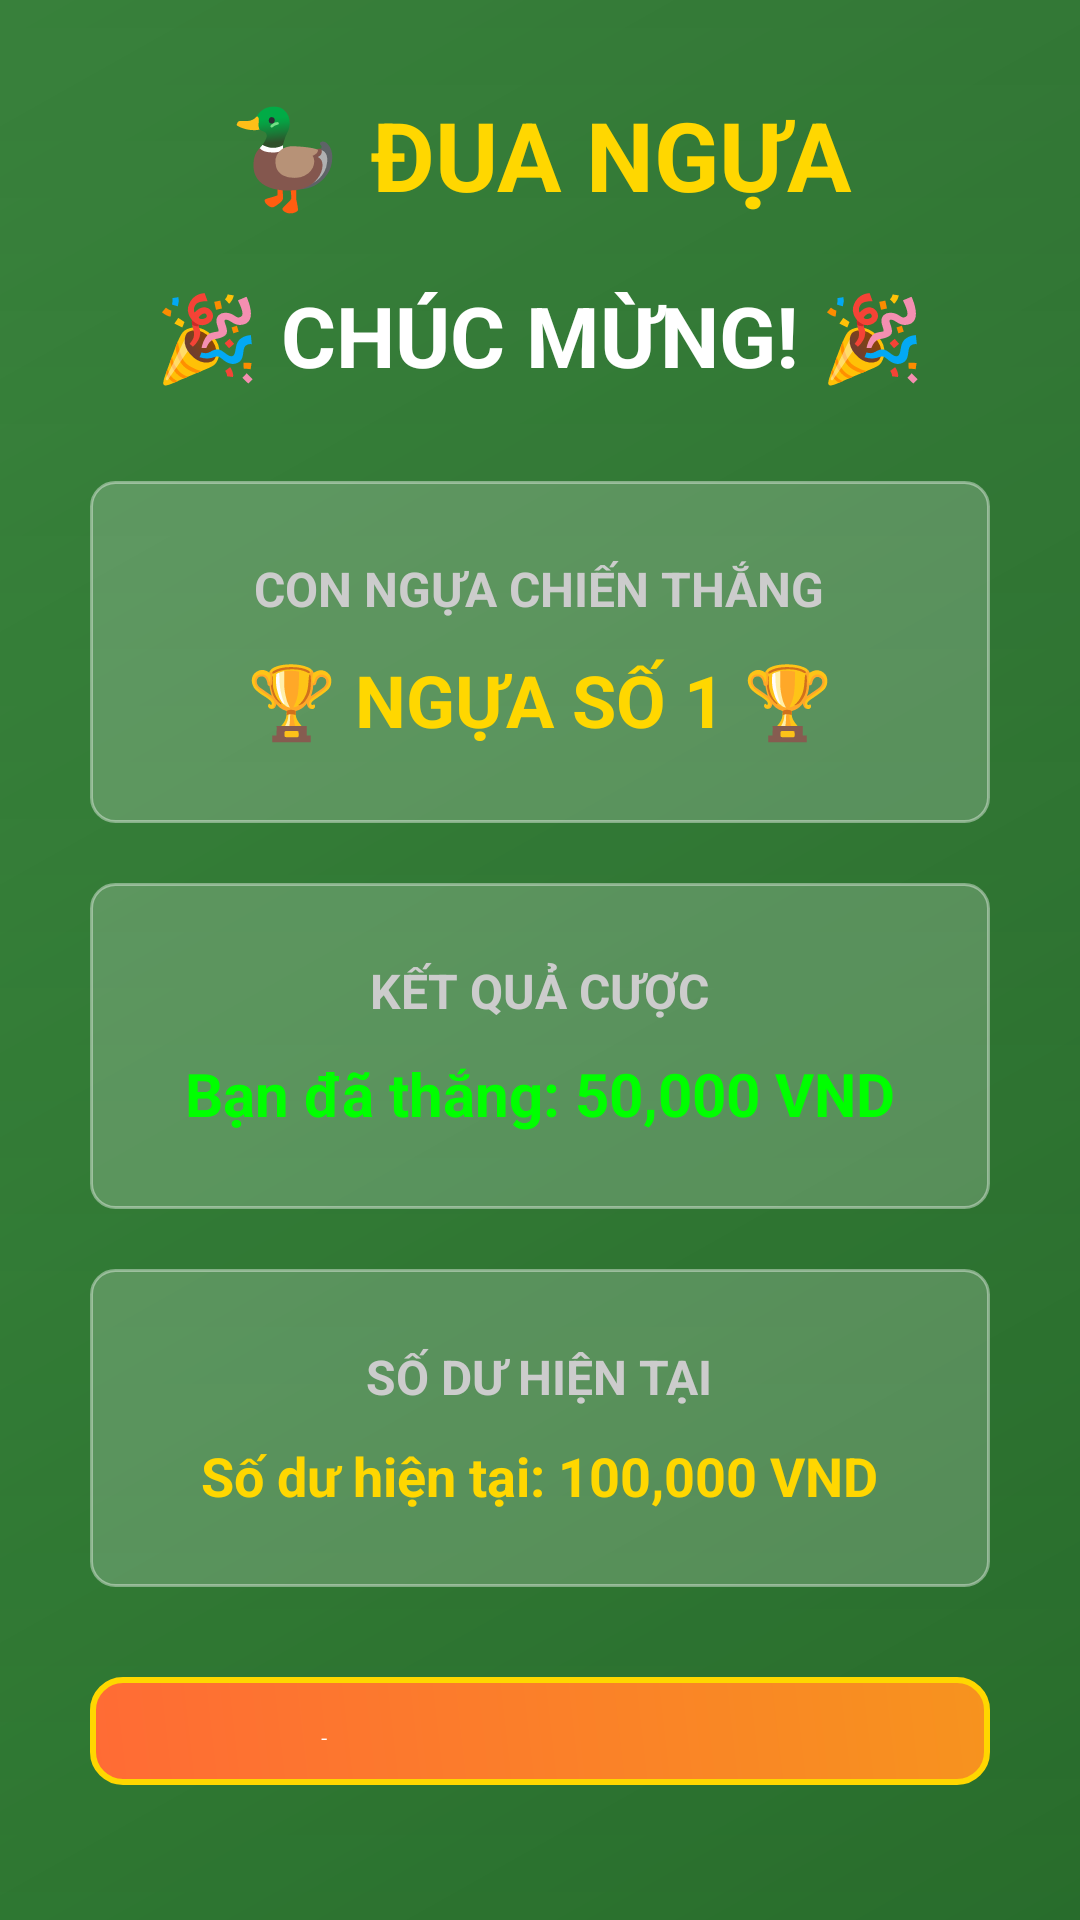

Reconstruct the res/layout file that produces this screen, plus the resources it refers to.
<!-- AndroidManifest.xml: application theme Theme.DuckRace -->
<!-- res/layout/activity_win.xml -->
<?xml version="1.0" encoding="utf-8"?>
<LinearLayout xmlns:android="http://schemas.android.com/apk/res/android"
    android:layout_width="match_parent"
    android:layout_height="match_parent"
    android:orientation="vertical"
    android:padding="30dp"
    android:background="@drawable/background_login"
    android:gravity="center">

    
    <TextView
        android:layout_width="wrap_content"
        android:layout_height="wrap_content"
        android:text="🦆 ĐUA NGỰA"
        android:textSize="32sp"
        android:textStyle="bold"
        android:textColor="#FFD700"
        android:layout_marginBottom="20dp" />

    
    <TextView
        android:id="@+id/resultTitle"
        android:layout_width="wrap_content"
        android:layout_height="wrap_content"
        android:text="🎉 CHÚC MỪNG! 🎉"
        android:textSize="28sp"
        android:textStyle="bold"
        android:textColor="#FFFFFF"
        android:layout_marginBottom="30dp"
        android:gravity="center" />

    
    <LinearLayout
        android:layout_width="match_parent"
        android:layout_height="wrap_content"
        android:orientation="vertical"
        android:background="@drawable/edittext_background"
        android:padding="25dp"
        android:layout_marginBottom="20dp"
        android:gravity="center">

        <TextView
            android:layout_width="wrap_content"
            android:layout_height="wrap_content"
            android:text="CON NGỰA CHIẾN THẮNG"
            android:textSize="16sp"
            android:textStyle="bold"
            android:textColor="#CCCCCC"
            android:layout_marginBottom="10dp" />

        <TextView
            android:id="@+id/winnerText"
            android:layout_width="wrap_content"
            android:layout_height="wrap_content"
            android:text="🏆 NGỰA SỐ 1 🏆"
            android:textSize="24sp"
            android:textStyle="bold"
            android:textColor="#FFD700"
            android:gravity="center" />

    </LinearLayout>

    
    <LinearLayout
        android:layout_width="match_parent"
        android:layout_height="wrap_content"
        android:orientation="vertical"
        android:background="@drawable/edittext_background"
        android:padding="25dp"
        android:layout_marginBottom="20dp"
        android:gravity="center">

        <TextView
            android:layout_width="wrap_content"
            android:layout_height="wrap_content"
            android:text="KẾT QUẢ CƯỢC"
            android:textSize="16sp"
            android:textStyle="bold"
            android:textColor="#CCCCCC"
            android:layout_marginBottom="10dp" />

        <TextView
            android:id="@+id/winningsText"
            android:layout_width="wrap_content"
            android:layout_height="wrap_content"
            android:text="Bạn đã thắng: 50,000 VND"
            android:textSize="20sp"
            android:textStyle="bold"
            android:textColor="#00FF00"
            android:gravity="center" />

    </LinearLayout>

    
    <LinearLayout
        android:layout_width="match_parent"
        android:layout_height="wrap_content"
        android:orientation="vertical"
        android:background="@drawable/edittext_background"
        android:padding="25dp"
        android:layout_marginBottom="30dp"
        android:gravity="center">

        <TextView
            android:layout_width="wrap_content"
            android:layout_height="wrap_content"
            android:text="SỐ DƯ HIỆN TẠI"
            android:textSize="16sp"
            android:textStyle="bold"
            android:textColor="#CCCCCC"
            android:layout_marginBottom="10dp" />

        <TextView
            android:id="@+id/balanceText"
            android:layout_width="wrap_content"
            android:layout_height="wrap_content"
            android:text="Số dư hiện tại: 100,000 VND"
            android:textSize="18sp"
            android:textStyle="bold"
            android:textColor="#FFD700"
            android:gravity="center" />

    </LinearLayout>

    
    <LinearLayout
        android:layout_width="match_parent"
        android:layout_height="wrap_content"
        android:orientation="vertical">

        <Button
            android:id="@+id/playAgainButton"
            android:layout_width="match_parent"
            android:layout_height="wrap_content"
            android:text="🎮 CHƠI LẠI"
            android:textSize="18sp"
            android:textStyle="bold"
            android:background="@drawable/button_primary"
            android:textColor="#FFFFFF"
            android:padding="15dp"
            android:layout_marginBottom="15dp" />

        <Button
            android:id="@+id/mainMenuButton"
            android:layout_width="match_parent"
            android:layout_height="wrap_content"
            android:text="🏠 MENU CHÍNH"
            android:textSize="18sp"
            android:textStyle="bold"
            android:background="@drawable/button_secondary"
            android:textColor="#FFFFFF"
            android:padding="15dp" />

    </LinearLayout>

</LinearLayout>
<!-- resources referenced by this layout -->
<resources>
  <!-- drawable background_login (drawable) -->
  <?xml version="1.0" encoding="utf-8"?>
  <layer-list xmlns:android="http://schemas.android.com/apk/res/android">
      <item>
          <shape>
              <gradient
                  android:startColor="#2E7D32"
                  android:endColor="#4CAF50"
                  android:angle="135" />
          </shape>
      </item>
      <item>
          <shape>
              <gradient
                  android:startColor="#22000000"
                  android:endColor="#44000000"
                  android:angle="90" />
          </shape>
      </item>
  </layer-list>
  <!-- drawable button_primary (drawable) -->
  <?xml version="1.0" encoding="utf-8"?>
  <shape xmlns:android="http://schemas.android.com/apk/res/android">
      <gradient
          android:startColor="#FF6B35"
          android:endColor="#F7931E"
          android:angle="45" />
      <corners android:radius="10dp" />
      <stroke
          android:width="2dp"
          android:color="#FFD700" />
  </shape>
  <!-- drawable button_secondary (drawable) -->
  <?xml version="1.0" encoding="utf-8"?>
  <shape xmlns:android="http://schemas.android.com/apk/res/android">
      <gradient
          android:startColor="#4CAF50"
          android:endColor="#45A049"
          android:angle="45" />
      <corners android:radius="8dp" />
      <stroke
          android:width="1dp"
          android:color="#66BB6A" />
  </shape>
  <!-- drawable edittext_background (drawable) -->
  <?xml version="1.0" encoding="utf-8"?>
  <shape xmlns:android="http://schemas.android.com/apk/res/android">
      <solid android:color="#33FFFFFF" />
      <corners android:radius="8dp" />
      <stroke
          android:width="1dp"
          android:color="#66FFFFFF" />
  </shape>
</resources>
